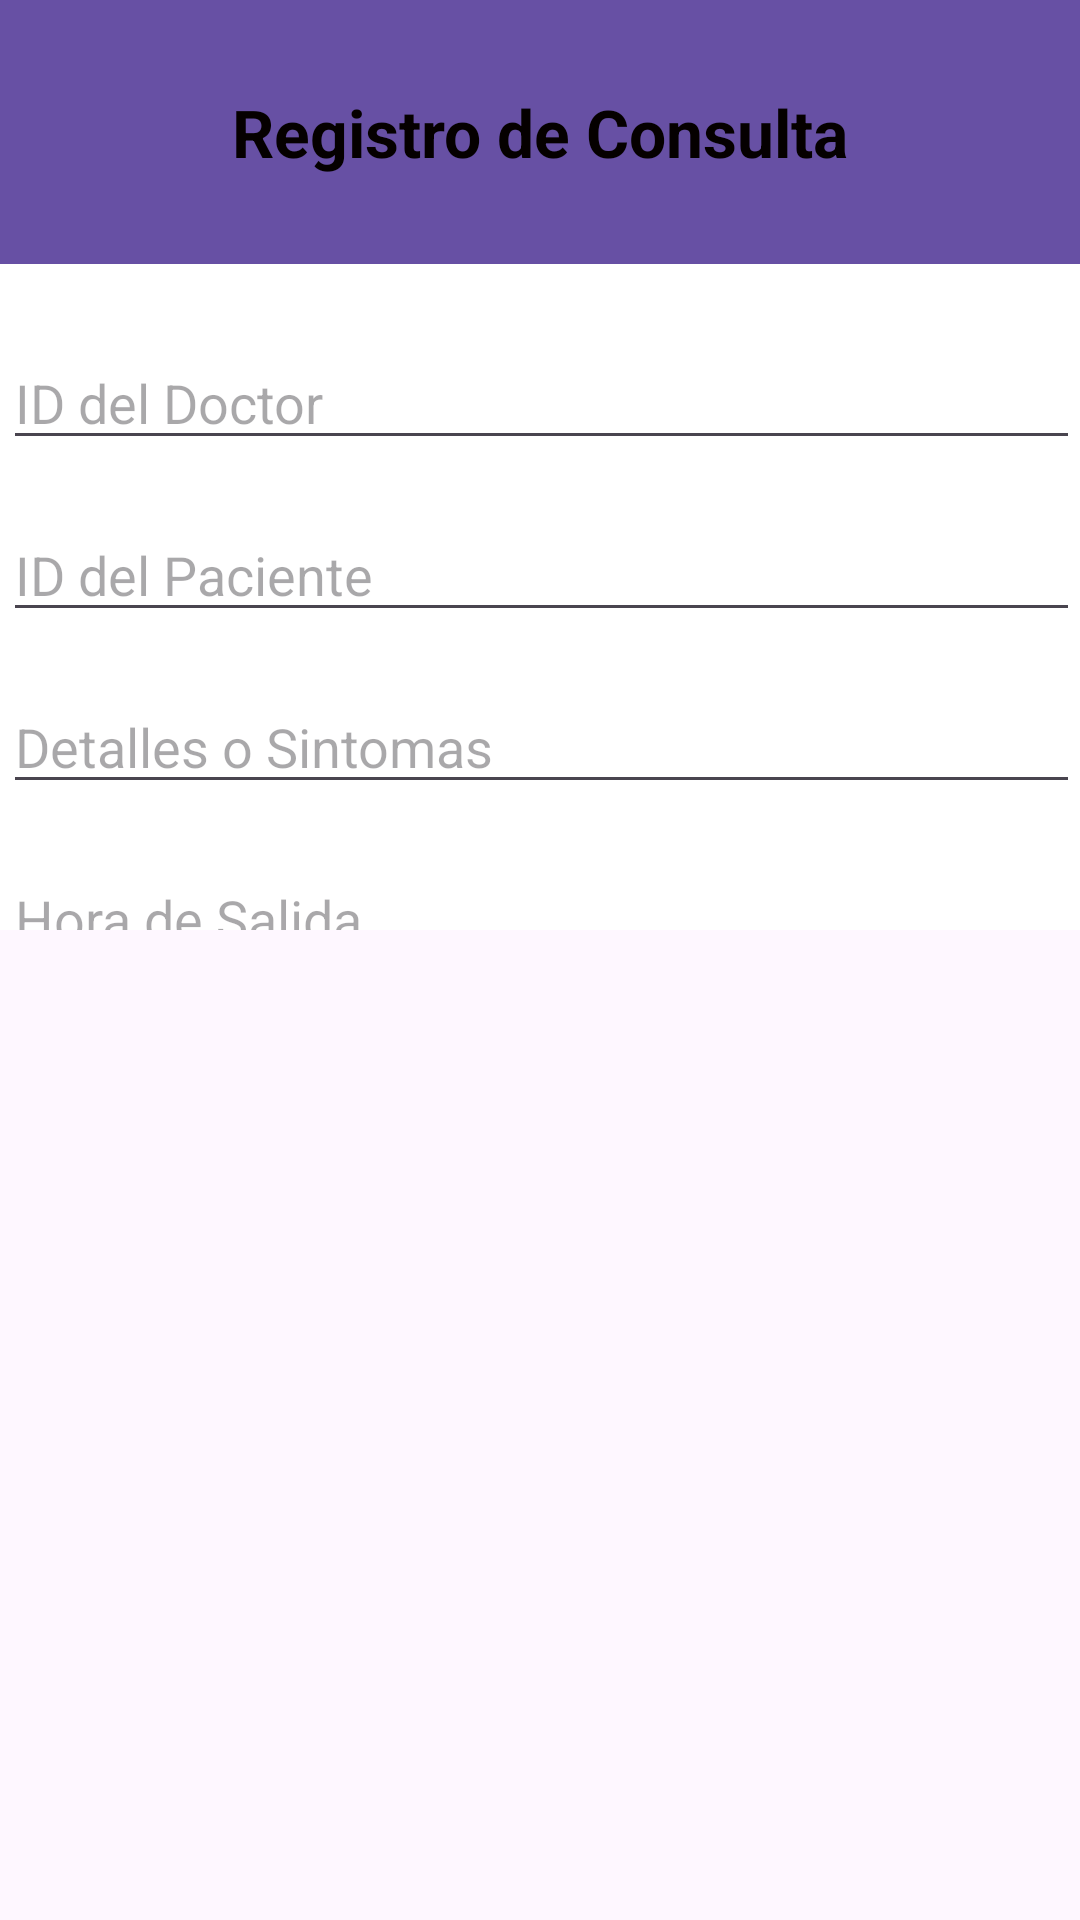

Write the Android layout XML for this screen, with the resource values it uses.
<!-- AndroidManifest.xml: application theme Theme.ClinicaHospital -->
<!-- res/layout/fragment_registro.xml -->
<androidx.constraintlayout.widget.ConstraintLayout xmlns:android="http://schemas.android.com/apk/res/android"
    xmlns:app="http://schemas.android.com/apk/res-auto"
    xmlns:tools="http://schemas.android.com/tools"
    android:id="@+id/frameLayout"
    android:layout_width="match_parent"
    android:layout_height="match_parent"
    tools:context="Vista.RegistroFragment">

    <androidx.appcompat.widget.Toolbar
        android:id="@+id/toolbar4"
        android:layout_width="413dp"
        android:layout_height="88dp"
        android:background="?attr/colorPrimary"
        android:minHeight="?attr/actionBarSize"
        android:theme="?attr/actionBarTheme"
        app:layout_constraintEnd_toEndOf="parent"
        app:layout_constraintTop_toTopOf="parent" />

    <TextView
        android:id="@+id/textView3"
        android:layout_width="match_parent"
        android:layout_height="wrap_content"
        android:text="Registro de Consulta"
        android:textAlignment="center"
        android:textColor="#050000"
        android:textSize="22sp"
        android:textStyle="bold"
        app:layout_constraintBottom_toBottomOf="@+id/toolbar4"
        app:layout_constraintTop_toTopOf="@+id/toolbar4"
        tools:layout_editor_absoluteX="28dp" />

    <ScrollView
        android:layout_width="407dp"
        android:layout_height="222dp"
        android:background="#FFFFFF"
        android:fillViewport="true"
        app:layout_constraintEnd_toEndOf="parent"
        app:layout_constraintStart_toStartOf="parent"
        app:layout_constraintTop_toBottomOf="@+id/toolbar4">

        <LinearLayout
            android:layout_width="match_parent"
            android:layout_height="wrap_content"
            android:gravity="center_horizontal"
            android:orientation="vertical"
            android:padding="24dp">

            <EditText
                android:id="@+id/editTextNumber"
                android:layout_width="match_parent"
                android:layout_height="wrap_content"
                android:layout_marginBottom="16dp"
                android:hint="ID del Doctor"
                android:inputType="number" />

            <EditText
                android:id="@+id/editTextText"
                android:layout_width="match_parent"
                android:layout_height="wrap_content"
                android:layout_marginBottom="16dp"
                android:hint="ID del Paciente"
                android:inputType="number" />

            <EditText
                android:id="@+id/editTextText4"
                android:layout_width="match_parent"
                android:layout_height="wrap_content"
                android:layout_marginBottom="16dp"
                android:hint="Detalles o Sintomas"
                android:inputType="text" />

            <EditText
                android:id="@+id/editTextTime"
                android:layout_width="match_parent"
                android:layout_height="wrap_content"
                android:layout_marginBottom="24dp"
                android:hint="Hora de Salida"
                android:inputType="time" />

            <Button
                android:id="@+id/button"
                android:layout_width="match_parent"
                android:layout_height="wrap_content"
                android:text="Guardar Consulta" />

        </LinearLayout>
    </ScrollView>

</androidx.constraintlayout.widget.ConstraintLayout>
<!-- resources referenced by this layout -->
<resources>
  <style name="Theme.ClinicaHospital" parent="Base.Theme.ClinicaHospital" />
  <style name="Base.Theme.ClinicaHospital" parent="Theme.Material3.DayNight.NoActionBar">
          
          
      </style>
</resources>
